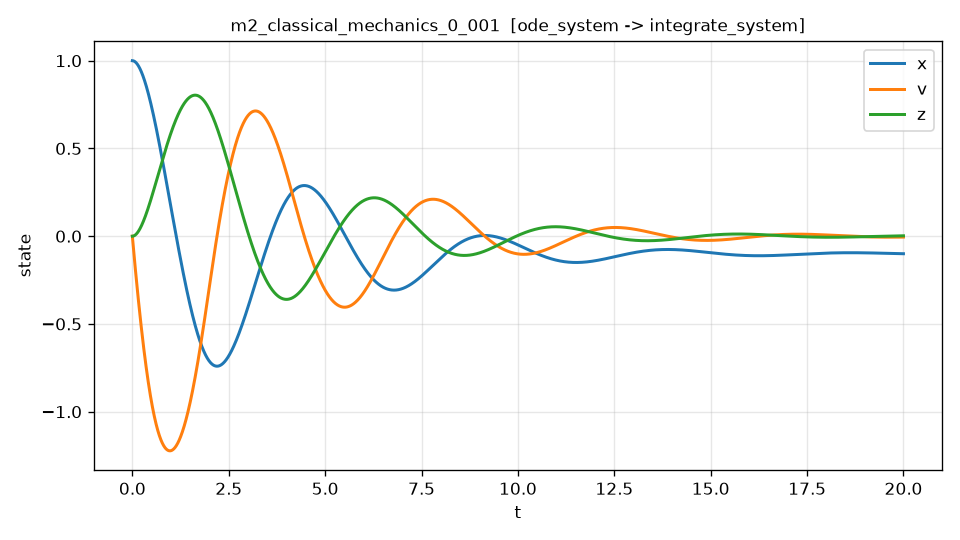

Values plotted in this chart, from the file beside it:
t, x, v, z, dv_dt, dv_dt_noisy
0.000000000000000000e+00, 1.000000000000000000e+00, 0.000000000000000000e+00, 0.000000000000000000e+00, -2.500000000000000000e+00, -2.496544158079351927e+00
4.000800160032006413e-03, 9.999800139714430935e-01, -9.985498939309224789e-03, 1.995939453326805484e-05, -2.491727782164682381e+00, -2.483511600729670921e+00
8.001600320064012825e-03, 9.999201444870565725e-01, -1.993763318599776208e-02, 7.964283163603310377e-05, -2.483323469120498395e+00, -2.480019098358664742e+00
1.200240048009601837e-02, 9.998205261494325091e-01, -2.985590212546617925e-02, 1.787573640918094730e-04, -2.474800365864887830e+00, -2.487831938180931513e+00
1.600320064012802565e-02, 9.996812953359407450e-01, -3.973985619001819958e-02, 3.170094442384931458e-04, -2.466171328259560092e+00, -2.457117769592828793e+00
2.000400080016003293e-02, 9.995025900541033570e-01, -4.958909529244290293e-02, 4.941050721700961795e-04, -2.457448680834357635e+00, -2.452984935110717579e+00
2.400480096019203674e-02, 9.992845499382969621e-01, -5.940326877376801012e-02, 7.097497990309658200e-04, -2.448644143403854390e+00, -2.454013675757457325e+00
2.800560112022404402e-02, 9.990273159430899108e-01, -6.918207141151100359e-02, 9.636490330737372328e-04, -2.439768770747811288e+00, -2.433957589705847635e+00
3.200640128025605130e-02, 9.987310301573132376e-01, -7.892524214910855151e-02, 1.255508224831453599e-03, -2.430832901187913286e+00, -2.427187177226052484e+00
3.600720144028805858e-02, 9.983958355787988515e-01, -8.863255814874383687e-02, 1.585033093311010409e-03, -2.421846120382952883e+00, -2.418904795416397580e+00
4.000800160032006586e-02, 9.980218759678692875e-01, -9.830383193775907302e-02, 1.951929772621083248e-03, -2.412817233622074564e+00, -2.412533011208916722e+00
4.400880176035207314e-02, 9.976092958472736472e-01, -1.079389114067856592e-01, 2.355904812035012827e-03, -2.403754246836939501e+00, -2.398287116970815092e+00
4.800960192038407348e-02, 9.971582403157065455e-01, -1.175376752160179755e-01, 2.796665357672455283e-03, -2.394664361365874683e+00, -2.402028902235891383e+00
5.201040208041608076e-02, 9.966688548761279964e-01, -1.271000300902055680e-01, 3.273919319459897906e-03, -2.385553976646160645e+00, -2.387183076126091041e+00
5.601120224044808804e-02, 9.961412853518241128e-01, -1.366259059942558363e-01, 3.787375452576298429e-03, -2.376428703763552530e+00, -2.381249896890352158e+00
6.001200240048009532e-02, 9.955756777523311341e-01, -1.461152515024887188e-01, 4.336743488064863372e-03, -2.367293386406744027e+00, -2.361304924280397621e+00
6.401280256051210260e-02, 9.949721782734357589e-01, -1.555680337986367900e-01, 4.921734132833054109e-03, -2.358152125126629972e+00, -2.357754904051813316e+00
6.801360272054410294e-02, 9.943309332746121942e-01, -1.649842375362696456e-01, 5.542059090221997629e-03, -2.349008308438933046e+00, -2.351932875948584023e+00
7.201440288057611716e-02, 9.936520891035933722e-01, -1.743638577848329041e-01, 6.197431221478456008e-03, -2.339864653167711861e+00, -2.347683737791280478e+00
7.601520304060811750e-02, 9.929357921293394673e-01, -1.837069015404154682e-01, 6.887564514632430954e-03, -2.330723242116508942e+00, -2.333295164522697807e+00
8.001600320064013172e-02, 9.921821886680388669e-01, -1.930133804895261540e-01, 7.612174148167674508e-03, -2.321585571459993336e+00, -2.321504149654809890e+00
8.401680336067213206e-02, 9.913914249671704759e-01, -2.022833099753313935e-01, 8.370976505321205477e-03, -2.312452595130903621e+00, -2.315208624183897168e+00
8.801760352070414628e-02, 9.905636472055031616e-01, -2.115167089976554282e-01, 9.163689174083323313e-03, -2.303324769685634710e+00, -2.290384131541652657e+00
9.201840368073614662e-02, 9.896990014937150359e-01, -2.207135998036903468e-01, 9.990030945286559536e-03, -2.294202100037116221e+00, -2.284134856884058262e+00
9.601920384076814696e-02, 9.887976338575150681e-01, -2.298740018970284738e-01, 1.084972180994370206e-02, -2.285084189218355100e+00, -2.312195814008014771e+00
1.000200040008001612e-01, 9.878596902189250573e-01, -2.389979341319074801e-01, 1.174248298347222060e-02, -2.275970281077340118e+00, -2.294860413537016974e+00
1.040208041608321615e-01, 9.868853164648192511e-01, -2.480854108506081457e-01, 1.266803682568418653e-02, -2.266859306599344315e+00, -2.268607027519895958e+00
1.080216043208641757e-01, 9.858746584565404314e-01, -2.571364403855216363e-01, 1.362610682656381633e-02, -2.257749926540160157e+00, -2.261971830655923554e+00
1.120224044808961761e-01, 9.848278620298992481e-01, -2.661510250591492266e-01, 1.461641760626744557e-02, -2.248640570995915411e+00, -2.246504141020929435e+00
1.160232046409281903e-01, 9.837450729951744410e-01, -2.751291611841025220e-01, 1.563869491512354798e-02, -2.239529476854643431e+00, -2.237356257544417915e+00
1.200240048009601906e-01, 9.826264371404642706e-01, -2.840708390219843782e-01, 1.669266562984728433e-02, -2.230414722987605902e+00, -2.209236335437095633e+00
1.240248049609922049e-01, 9.814721003782888031e-01, -2.929760401928148683e-01, 1.777805758434620673e-02, -2.221294265224893927e+00, -2.232414472851816711e+00
1.280256051210242052e-01, 9.802822086588118822e-01, -3.018447373006723500e-01, 1.889459966165690091e-02, -2.212165966469813227e+00, -2.215942016541083248e+00
1.320264052810562194e-01, 9.790569080708260152e-01, -3.106768946072425153e-01, 2.004202168915873369e-02, -2.203027624173200305e+00, -2.182599908098277197e+00
1.360272054410882059e-01, 9.777963449253675998e-01, -3.194724674015936849e-01, 2.122005434598045470e-02, -2.193876996167716253e+00, -2.187409966205697831e+00
1.400280056011202201e-01, 9.765006657557161462e-01, -3.282314020001770860e-01, 2.242842916300025538e-02, -2.184711823360502958e+00, -2.178081189636740245e+00
1.440288057611522343e-01, 9.751700173173951658e-01, -3.369536357468265186e-01, 2.366687852284570306e-02, -2.175529850067472015e+00, -2.180669913784346825e+00
1.480296059211842485e-01, 9.738045465881711715e-01, -3.456390970127585227e-01, 2.493513565989377567e-02, -2.166328842085333051e+00, -2.182809593793889391e+00
1.520304060812162350e-01, 9.724044007680546775e-01, -3.542877051965722668e-01, 2.623293466027085824e-02, -2.157106602613203972e+00, -2.155431955170976632e+00
1.560312062412482492e-01, 9.709697273754146485e-01, -3.628993714222998879e-01, 2.756001035707033447e-02, -2.147860985997192440e+00, -2.146770845118977089e+00
1.600320064012802634e-01, 9.695006744727232562e-01, -3.714739984365638126e-01, 2.891609808028325693e-02, -2.138589910496248692e+00, -2.150863431038694262e+00
1.640328065613122499e-01, 9.679973904054304246e-01, -3.800114787368387148e-01, 3.030093394259085124e-02, -2.129291368894511205e+00, -2.136123635512316987e+00
1.680336067213442641e-01, 9.664600240179778146e-01, -3.885116979785843139e-01, 3.171425460873114610e-02, -2.119963435619534486e+00, -2.120683872416806892e+00
1.720344068813762783e-01, 9.648887246694992648e-01, -3.969745351453299320e-01, 3.315579727852385056e-02, -2.110604273845082979e+00, -2.120051790075690779e+00
1.760352070414082926e-01, 9.632836422338212357e-01, -4.053998625486745500e-01, 3.462529968687039911e-02, -2.101212141286798119e+00, -2.102194840965320388e+00
1.800360072014402790e-01, 9.616449270994620324e-01, -4.137875458282868069e-01, 3.612250010375392395e-02, -2.091785394758669980e+00, -2.090830564483975529e+00
1.840368073614722932e-01, 9.599727301696321380e-01, -4.221374439519050559e-01, 3.764713733423931397e-02, -2.082322493613885328e+00, -2.081966631243330479e+00
1.880376075215043075e-01, 9.582672028622347682e-01, -4.304494092153373641e-01, 3.919895071847311757e-02, -2.072822002187441726e+00, -2.077884918770585010e+00
1.920384076815362939e-01, 9.565284971098915179e-01, -4.387232872430706920e-01, 4.077768013165408018e-02, -2.063282591350838580e+00, -2.057345110632980312e+00
1.960392078415683081e-01, 9.547567655602798853e-01, -4.469589204726401865e-01, 4.238306576453187285e-02, -2.053703037816190680e+00, -2.044791368273367382e+00
2.000400080016003224e-01, 9.529521616245048010e-01, -4.551561461805913034e-01, 4.401484807146061745e-02, -2.044082225567436684e+00, -2.040873742521771117e+00
2.040408081616323366e-01, 9.511148393030146586e-01, -4.633147955860517087e-01, 4.567276796170292169e-02, -2.034419145355647274e+00, -2.042601447629550204e+00
2.080416083216643230e-01, 9.492449532960844927e-01, -4.714346973396600360e-01, 4.735656667822857324e-02, -2.024712891945328774e+00, -2.017396369107474552e+00
2.120424084816963373e-01, 9.473426590038163120e-01, -4.795156775235662194e-01, 4.906598579771458135e-02, -2.014962662661693216e+00, -2.019977062846363580e+00
2.160432086417283515e-01, 9.454081125261386553e-01, -4.875575596514314380e-01, 5.080076723054512133e-02, -2.005167755550220754e+00, -1.996376149367340869e+00
2.200440088017603657e-01, 9.434414706628068137e-01, -4.955601646684278383e-01, 5.256065322081157620e-02, -1.995327567210847253e+00, -2.006045441379621597e+00
2.240448089617923522e-01, 9.414428909134029411e-01, -5.035233109512389227e-01, 5.434538634631251586e-02, -1.985441590362896136e+00, -1.976296918331608365e+00
2.280456091218243664e-01, 9.394125314773359436e-01, -5.114468143080592721e-01, 5.615470951855371790e-02, -1.975509411191052278e+00, -1.975710045737206988e+00
2.320464092818563806e-01, 9.373505512538413686e-01, -5.193304879785949346e-01, 5.798836598274813986e-02, -1.965530706517219173e+00, -1.978018195420563341e+00
2.360472094418883671e-01, 9.352571098950978046e-01, -5.271741449631908161e-01, 5.984609925294179233e-02, -1.955505239655256355e+00, -1.958644234374924853e+00
... 4,940 more rows
